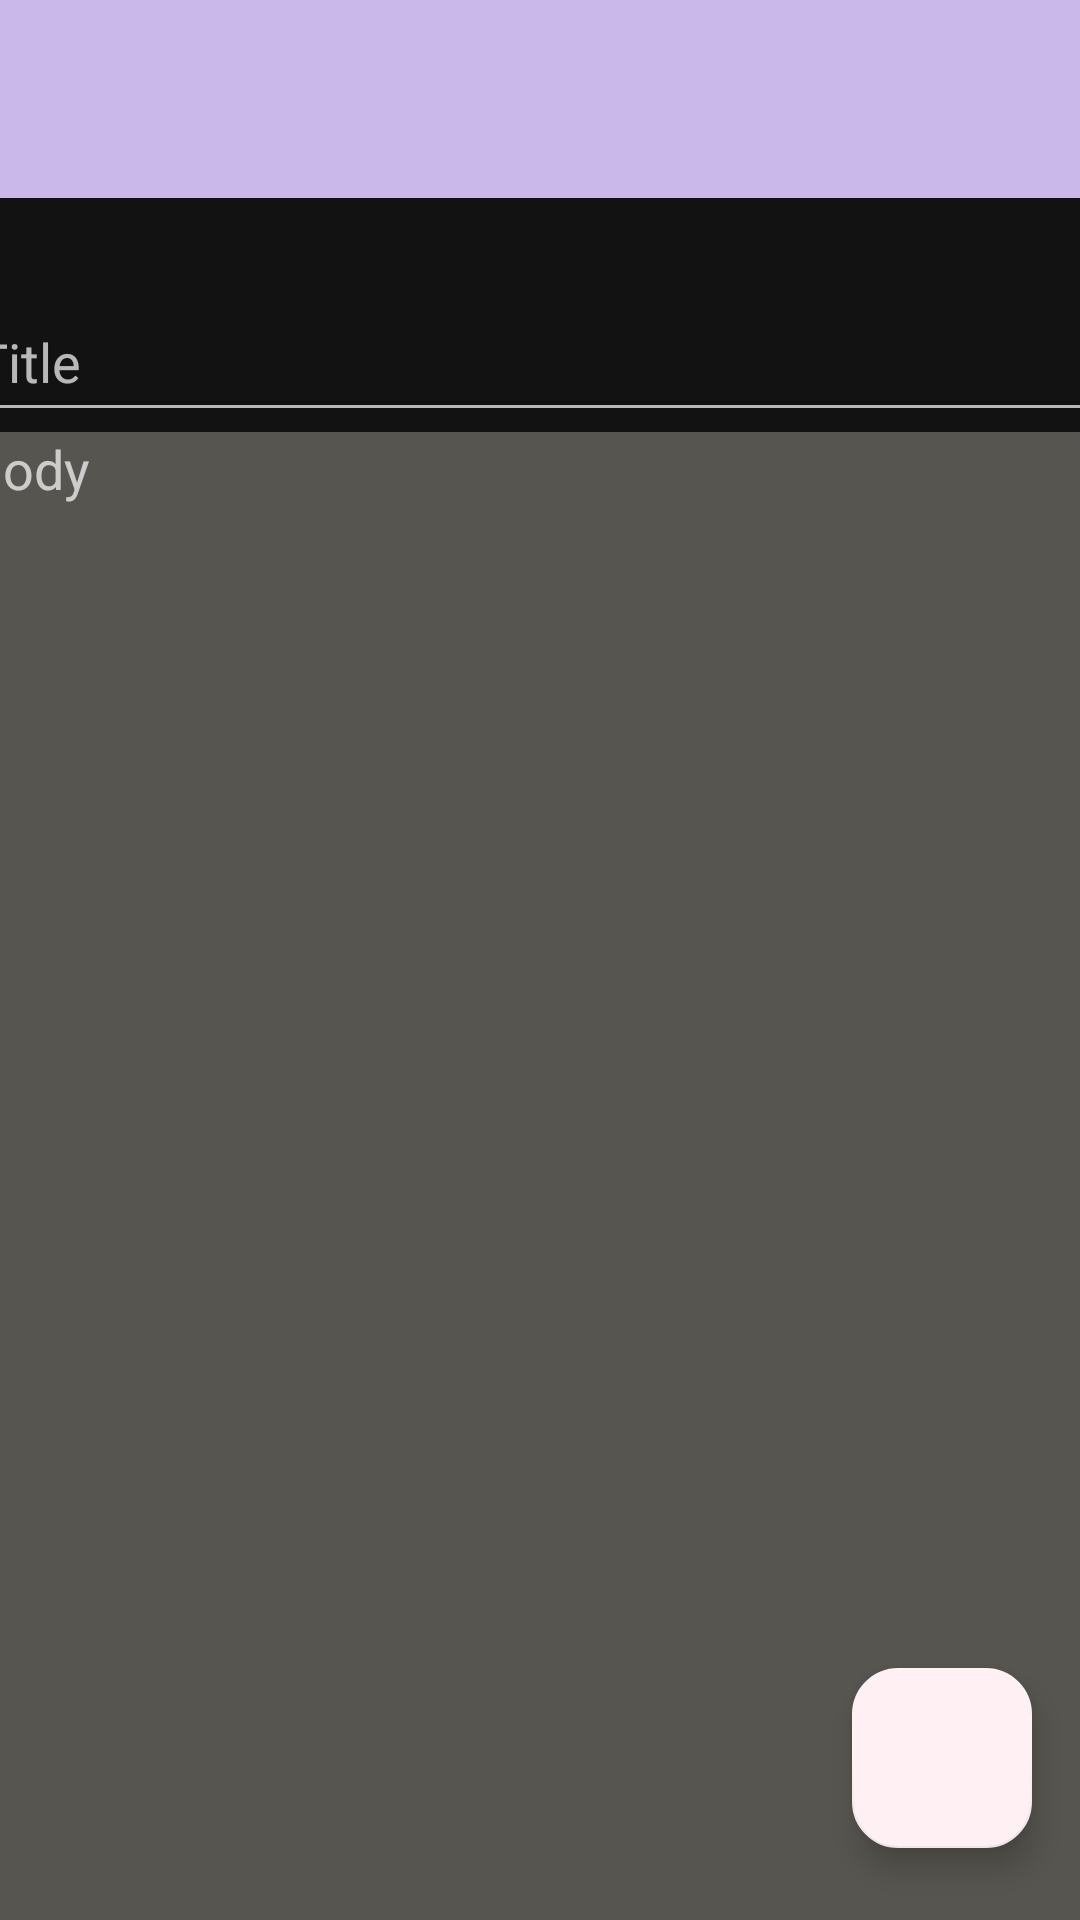

The Android layout XML behind this screen, and the referenced resources:
<!-- AndroidManifest.xml: application theme Base.Theme.MyApplication -->
<!-- res/layout/activity_createrow.xml -->
<?xml version="1.0" encoding="utf-8"?>
<androidx.constraintlayout.widget.ConstraintLayout xmlns:android="http://schemas.android.com/apk/res/android"
    xmlns:app="http://schemas.android.com/apk/res-auto"
    xmlns:tools="http://schemas.android.com/tools"
    android:layout_width="match_parent"
    android:layout_height="match_parent">


    <com.google.android.material.floatingactionbutton.FloatingActionButton
        android:id="@+id/floatingActionButton"
        android:layout_width="60dp"
        android:layout_height="60dp"
        android:layout_marginEnd="16dp"
        android:layout_marginBottom="24dp"
        android:contentDescription="@string/add_item"
        android:src="@drawable/baseline_add_24"
        app:layout_constraintBottom_toBottomOf="parent"
        app:layout_constraintEnd_toEndOf="parent" />

    <EditText
        android:id="@+id/editTextText1"
        android:layout_width="390dp"
        android:layout_height="match_parent"
        android:layout_marginTop="144dp"
        android:background="@drawable/edittext_no_underline"
        android:ems="10"
        android:gravity="top|left"
        android:hint=" Body"
        android:inputType="text"
        app:layout_constraintEnd_toEndOf="parent"
        app:layout_constraintStart_toStartOf="parent"
        app:layout_constraintTop_toTopOf="parent" />

    <androidx.appcompat.widget.Toolbar
        android:id="@+id/toolbar2"
        android:layout_width="match_parent"
        android:layout_height="66dp"
        android:background="?attr/colorPrimary"
        android:minHeight="?attr/actionBarSize"
        android:theme="?attr/actionBarTheme"
        app:layout_constraintEnd_toEndOf="parent"
        app:layout_constraintStart_toStartOf="parent"
        app:layout_constraintTop_toTopOf="parent" />

    <EditText
        android:id="@+id/editTextText2"
        android:layout_width="387dp"
        android:layout_height="50dp"
        android:layout_marginStart="12dp"
        android:layout_marginTop="28dp"
        android:layout_marginEnd="16dp"
        android:ems="10"
        android:hint="Title"
        android:inputType="text"
        app:layout_constraintEnd_toEndOf="parent"
        app:layout_constraintHorizontal_bias="0.448"
        app:layout_constraintStart_toStartOf="parent"
        app:layout_constraintTop_toBottomOf="@+id/toolbar2" />


</androidx.constraintlayout.widget.ConstraintLayout>
<!-- resources referenced by this layout -->
<resources>
  <!-- drawable edittext_no_underline (drawable) -->
  <?xml version="1.0" encoding="utf-8"?>
  <shape xmlns:android="http://schemas.android.com/apk/res/android"
      android:shape="rectangle">
      <solid android:color="#6FAFAC9F" />
      <corners android:radius="4dp" />
  </shape>
  <string name="add_item">"add_item"</string>
  <style name="Base.Theme.MyApplication" parent="Theme.MaterialComponents.NoActionBar">
          <item name="android:navigationBarColor">@android:color/transparent</item>
      <item name="android:statusBarColor">@android:color/transparent</item>
      <item name="android:windowLightStatusBar">true</item>
      <item name="colorPrimary">@color/color9</item>
      <item name="colorPrimaryVariant">@color/color5</item>
      <item name="colorSecondary">@color/black</item>
      <item name="colorSecondaryVariant">@color/color10</item>
      <item name="colorOnSecondary">@color/black</item>
      <item name="colorOnBackground">@color/black</item>
      <item name="colorSurface">@color/color1</item>
      <item name="colorOnSurface">@color/black</item>
      <item name="floatingActionButtonStyle">@style/FloatingActionButtonStyle</item>
  </style>
  <color name="color9">#CAB8EB</color>
  <color name="color5">#FFFFE0</color>
  <color name="black">#FF000000</color>
  <color name="color10">#D4FAD0</color>
  <color name="color1">#FFF0F5</color>
  <style name="FloatingActionButtonStyle" parent="Widget.Design.FloatingActionButton">
  <item name="shapeAppearanceOverlay">@style/FabShapeStyle3</item>
  <item name="backgroundTint">@color/color2</item>
  </style>
  <style name="FabShapeStyle3" parent="ShapeAppearance.MaterialComponents.SmallComponent">
  <item name="cornerSize">25%</item>
  <item name="cornerFamilyTopLeft">rounded</item>
  <item name="cornerFamilyTopRight">rounded</item>
  <item name="cornerFamilyBottomLeft">rounded</item>
  <item name="cornerFamilyBottomRight">rounded</item>
  </style>
  <color name="color2">#FFF0F4</color>
</resources>
